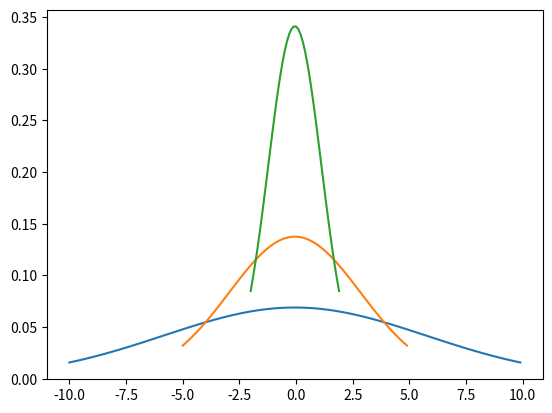

Write the Python code that produced this figure.
# [redacted]
# CSCI 5663 Statistical Programming
# Assignment 1
# source: https://www.geeksforgeeks.org/how-to-plot-a-normal-distribution-with-matplotlib-in-python/

############################################################################################################################

# importing matplotlib (for plotting), numpy (for arrays), scipy(for normal dist.), and statistics(for mean and sd)
import matplotlib.pyplot as plt
import numpy as np
from scipy.stats import norm
import statistics as stats

# Creating 3 different sequences numbers to plot on x-axis of normal distribution, each sequence steps by 0.1
x_1 = np.arange(-10, 10, 0.1)
x_2 = np.arange(-5, 5, 0.1)
x_3 = np.arange(-2, 2, 0.1)

# creating function to draw normal distribution
def normal_distribution(input):
    #the stats class can calculate the mean for given sequence
    mean = stats.mean(input)
    # the stats class can calculate the standard deviation for given sequence
    sd = stats.stdev(input)
    
    # Using f-strings to print mean and standard deviation
    print(f"The mean is {mean}")
    print(f"The standard deviation is {sd}")
    
    # Drawing normal distribution with user-defined input, norm class from scipy with parameters of user-defined sequence, mean, and standard deviation calculated from function
    plt.plot(input, norm.pdf(input, mean, sd))
    plt.show()
    
    
# Calling function for three different user-defined sequences
normal_distribution(x_1)
normal_distribution(x_2)
normal_distribution(x_3)